Labelled photos from "new_dataset", an image-classification folder in Dev789-del/Tree_Classification. The possible labels are: African tulip, Alstonia scholaris, banyan tree, coconut tree, Ficus religiosa, mango, Quercus robur, rhododendron tree, Royal Poinciana, silver birch.

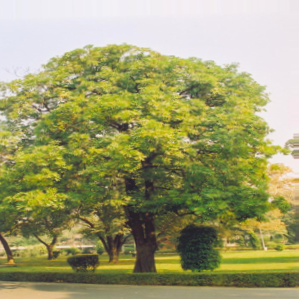
Label: Alstonia scholaris

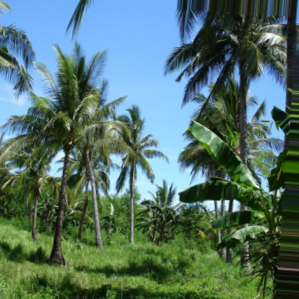
Label: coconut tree

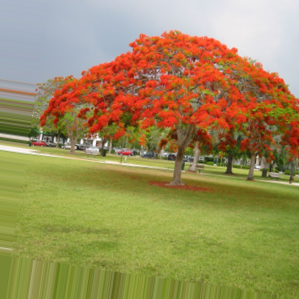
Label: Royal Poinciana

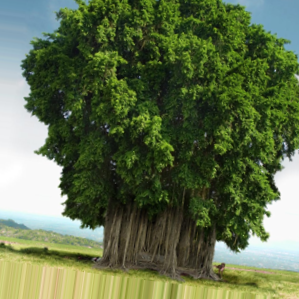
Label: banyan tree

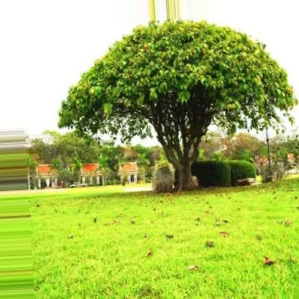
Label: Ficus religiosa

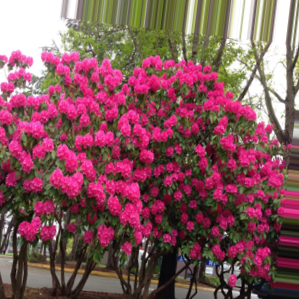
Label: rhododendron tree
